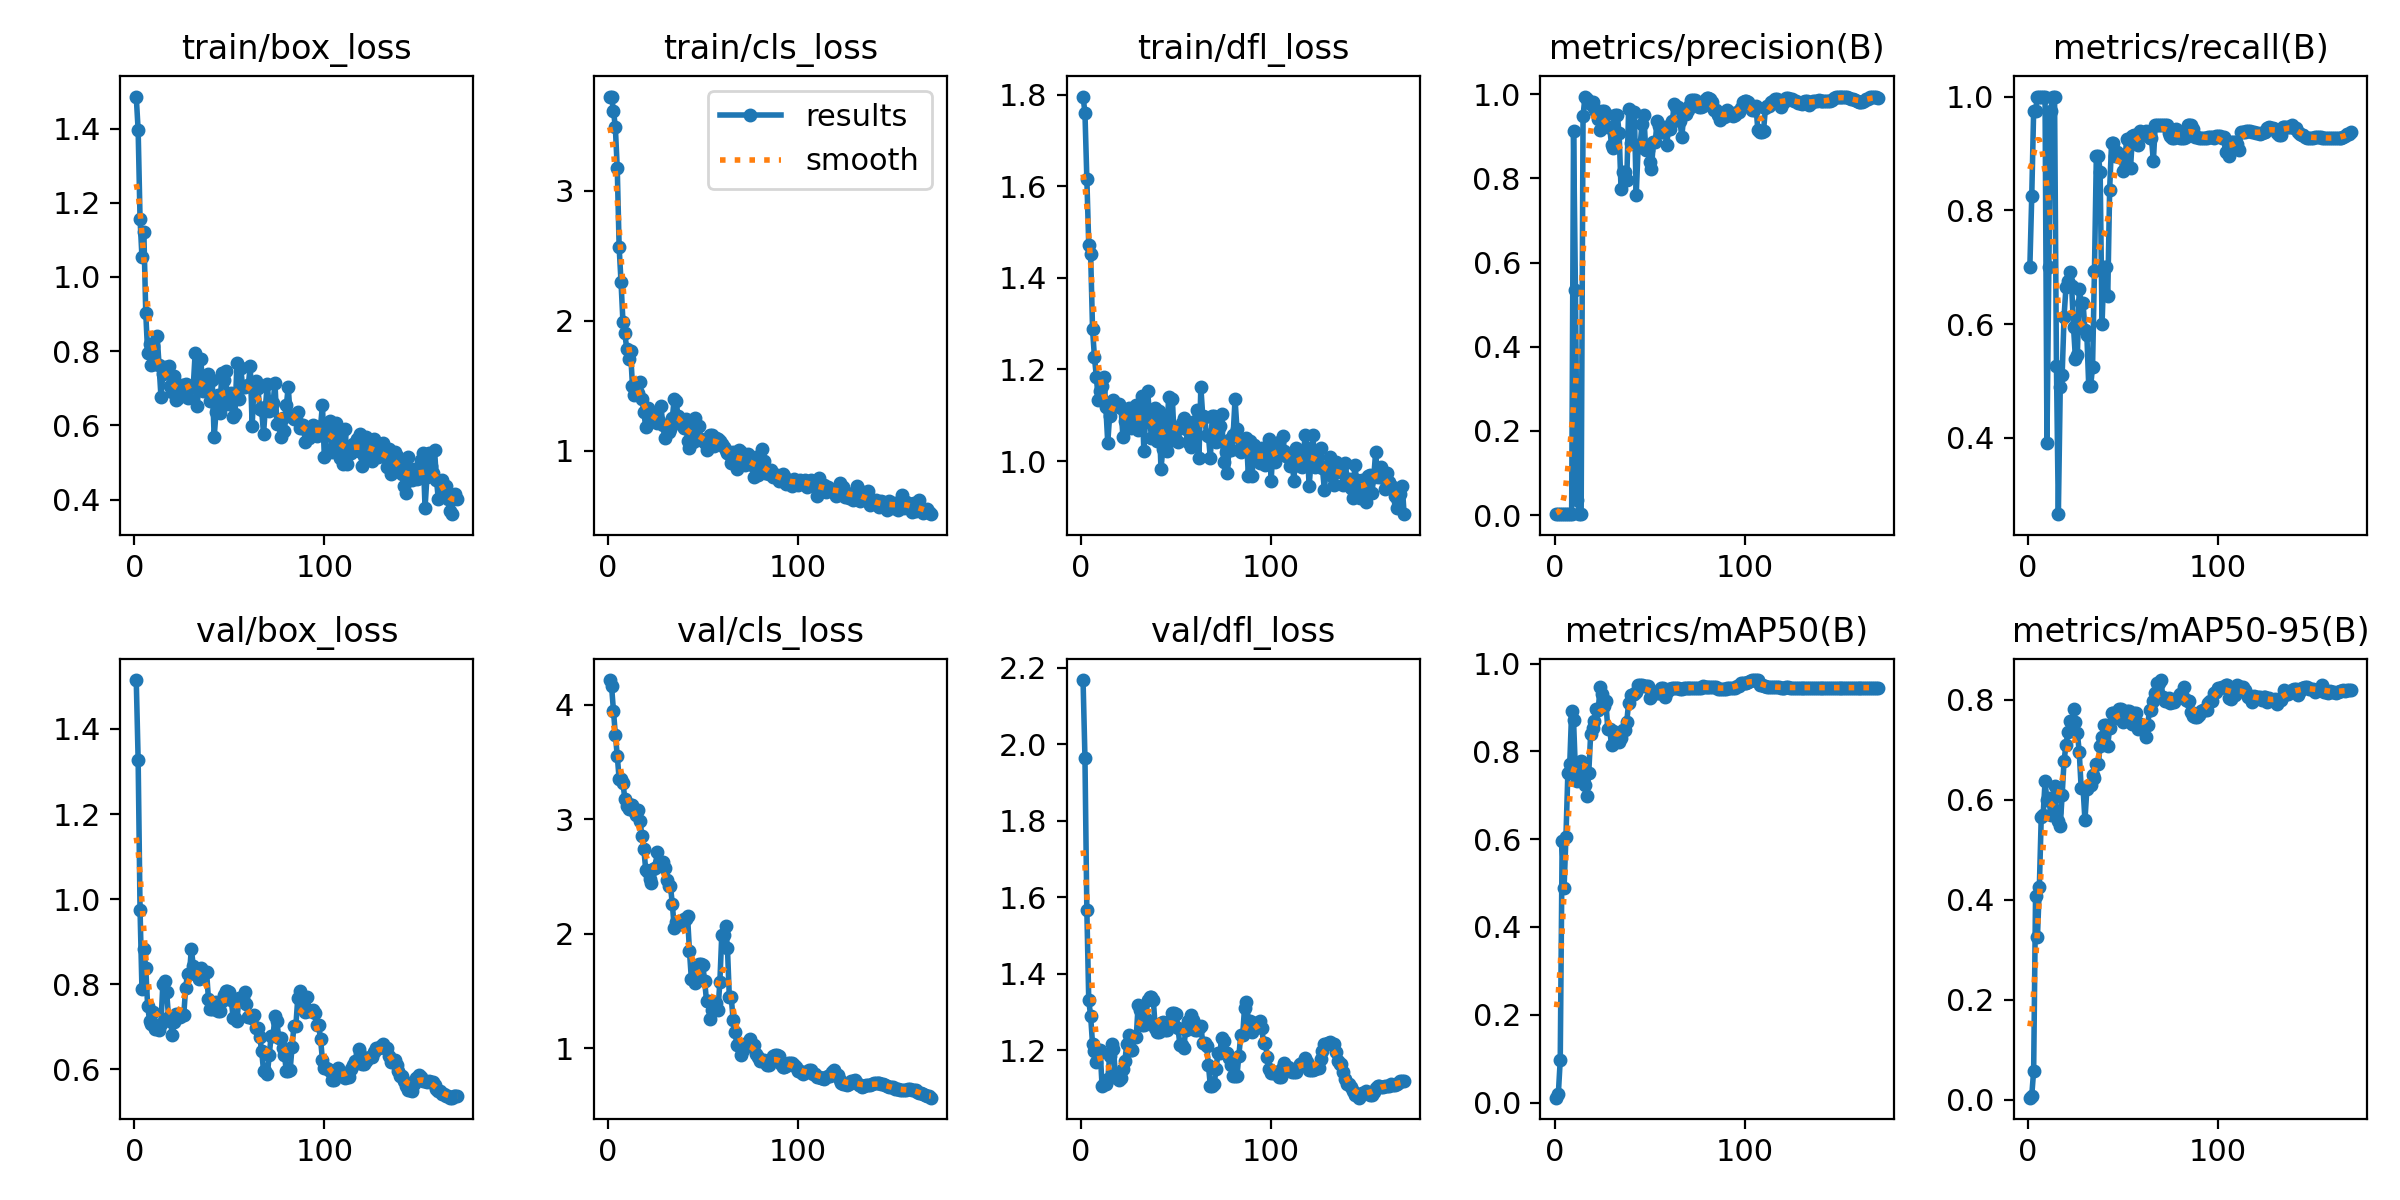

Data behind this chart, as committed beside it:
epoch, train/box_loss, train/cls_loss, train/dfl_loss, metrics/precision(B), metrics/recall(B), metrics/mAP50(B), metrics/mAP50-95(B), val/box_loss, val/cls_loss, val/dfl_loss, lr/pg0, lr/pg1, lr/pg2
1, 1.486, 3.726, 1.796, 0.00244, 0.7, 0.01102, 0.00458, 1.515, 4.215, 2.168, 2.5e-05, 2.5e-05, 2.5e-05
2, 1.395, 3.722, 1.761, 0.00281, 0.825, 0.01999, 0.0088, 1.327, 4.162, 1.965, 6.2191e-05, 6.2191e-05, 6.2191e-05
3, 1.156, 3.618, 1.617, 0.00334, 0.975, 0.09731, 0.05831, 0.9751, 3.943, 1.567, 9.901e-05, 9.901e-05, 9.901e-05
4, 1.055, 3.49, 1.472, 0.00349, 0.975, 0.5959, 0.4078, 0.7886, 3.737, 1.331, 0.0001355, 0.0001355, 0.0001355
5, 1.122, 3.175, 1.452, 0.0038, 1, 0.4876, 0.326, 0.8836, 3.555, 1.29, 0.0001715, 0.0001715, 0.0001715
6, 0.9036, 2.566, 1.288, 0.00398, 1, 0.6058, 0.4264, 0.8379, 3.351, 1.216, 0.0002072, 0.0002072, 0.0002072
7, 0.7955, 2.296, 1.227, 0.00392, 1, 0.75, 0.5658, 0.7494, 3.349, 1.199, 0.0002426, 0.0002426, 0.0002426
8, 0.8181, 1.991, 1.184, 0.00381, 1, 0.7712, 0.5694, 0.7147, 3.318, 1.17, 0.0002775, 0.0002775, 0.0002775
9, 0.762, 1.903, 1.134, 0.00376, 1, 0.892, 0.6367, 0.7077, 3.176, 1.19, 0.0003121, 0.0003121, 0.0003121
10, 0.8148, 1.782, 1.152, 0.9133, 0.3912, 0.8704, 0.5988, 0.7357, 3.118, 1.201, 0.0003463, 0.0003463, 0.0003463
11, 0.7644, 1.708, 1.163, 0.5339, 0.7, 0.7543, 0.6034, 0.6957, 3.091, 1.107, 0.0003802, 0.0003802, 0.0003802
12, 0.841, 1.766, 1.183, 0.0357, 0.975, 0.7327, 0.5701, 0.7035, 3.12, 1.112, 0.0004137, 0.0004137, 0.0004137
13, 0.7633, 1.501, 1.117, 0.00348, 1, 0.7592, 0.6025, 0.693, 3.128, 1.113, 0.0004468, 0.0004468, 0.0004468
14, 0.6779, 1.431, 1.04, 0.00344, 1, 0.7778, 0.6285, 0.7072, 3.069, 1.125, 0.0004795, 0.0004795, 0.0004795
15, 0.7373, 1.461, 1.099, 0.948, 0.5261, 0.7565, 0.5748, 0.8013, 3.039, 1.184, 0.0005119, 0.0005119, 0.0005119
16, 0.7564, 1.442, 1.121, 0.9936, 0.2659, 0.7239, 0.557, 0.8082, 3.083, 1.215, 0.0005439, 0.0005439, 0.0005439
17, 0.7406, 1.528, 1.133, 0.9893, 0.4899, 0.6988, 0.5476, 0.7819, 2.987, 1.203, 0.0005755, 0.0005755, 0.0005755
18, 0.7603, 1.4, 1.123, 0.9789, 0.5102, 0.7505, 0.6096, 0.7231, 2.852, 1.14, 0.0006067, 0.0006067, 0.0006067
19, 0.7075, 1.296, 1.121, 0.9765, 0.6129, 0.8385, 0.6769, 0.7136, 2.74, 1.129, 0.0006376, 0.0006376, 0.0006376
20, 0.6892, 1.182, 1.125, 0.9818, 0.6648, 0.8521, 0.7102, 0.6813, 2.557, 1.124, 0.0006681, 0.0006681, 0.0006681
21, 0.7341, 1.327, 1.116, 0.9674, 0.675, 0.8689, 0.7344, 0.7125, 2.543, 1.127, 0.0006983, 0.0006983, 0.0006983
22, 0.6688, 1.248, 1.052, 0.9584, 0.6921, 0.8964, 0.7572, 0.7302, 2.476, 1.151, 0.000728, 0.000728, 0.000728
23, 0.6748, 1.293, 1.088, 0.9402, 0.6672, 0.895, 0.751, 0.7308, 2.439, 1.172, 0.0007574, 0.0007574, 0.0007574
24, 0.695, 1.293, 1.086, 0.9138, 0.5941, 0.9467, 0.7805, 0.7232, 2.565, 1.215, 0.0007865, 0.0007865, 0.0007865
25, 0.7086, 1.232, 1.115, 0.9608, 0.5389, 0.9311, 0.7545, 0.7291, 2.574, 1.239, 0.0008151, 0.0008151, 0.0008151
26, 0.6991, 1.214, 1.071, 0.9591, 0.5454, 0.9024, 0.7341, 0.7274, 2.71, 1.201, 0.0008434, 0.0008434, 0.0008434
27, 0.711, 1.232, 1.081, 0.9519, 0.6619, 0.9148, 0.6956, 0.7921, 2.621, 1.201, 0.0008713, 0.0008713, 0.0008713
28, 0.6751, 1.342, 1.105, 0.921, 0.6371, 0.8511, 0.6236, 0.8238, 2.63, 1.235, 0.0008988, 0.0008988, 0.0008988
29, 0.7055, 1.197, 1.123, 0.921, 0.6371, 0.8511, 0.6236, 0.8238, 2.63, 1.235, 0.000926, 0.000926, 0.000926
30, 0.7074, 1.1, 1.067, 0.8791, 0.5901, 0.814, 0.5591, 0.8839, 2.573, 1.318, 0.0009528, 0.0009528, 0.0009528
31, 0.7038, 1.171, 1.091, 0.8714, 0.5812, 0.846, 0.6211, 0.8429, 2.466, 1.306, 0.0009792, 0.0009792, 0.0009792
32, 0.7956, 1.142, 1.141, 0.9508, 0.4905, 0.8246, 0.6296, 0.8233, 2.417, 1.266, 0.001005, 0.001005, 0.001005
33, 0.6518, 1.167, 1.023, 0.9508, 0.4905, 0.8246, 0.6296, 0.8233, 2.417, 1.266, 0.001031, 0.001031, 0.001031
34, 0.7073, 1.255, 1.099, 0.9064, 0.525, 0.8221, 0.65, 0.8122, 2.258, 1.282, 0.001046, 0.001046, 0.001046
35, 0.7798, 1.4, 1.153, 0.7737, 0.6929, 0.8293, 0.6434, 0.8374, 2.051, 1.332, 0.00104, 0.00104, 0.00104
36, 0.692, 1.381, 1.098, 0.8151, 0.896, 0.8496, 0.6708, 0.8286, 2.098, 1.34, 0.001033, 0.001033, 0.001033
37, 0.6961, 1.264, 1.05, 0.8151, 0.896, 0.8496, 0.6708, 0.8286, 2.098, 1.34, 0.001027, 0.001027, 0.001027
38, 0.7046, 1.238, 1.082, 0.7955, 0.868, 0.8673, 0.7068, 0.8298, 2.085, 1.33, 0.001021, 0.001021, 0.001021
39, 0.7398, 1.199, 1.115, 0.9644, 0.5999, 0.9106, 0.7257, 0.7653, 2.084, 1.258, 0.001015, 0.001015, 0.001015
40, 0.6665, 1.175, 1.044, 0.8836, 0.7, 0.9274, 0.7494, 0.7414, 2.132, 1.247, 0.001009, 0.001009, 0.001009
41, 0.7212, 1.247, 1.109, 0.8836, 0.7, 0.9274, 0.7494, 0.7414, 2.132, 1.247, 0.001002, 0.001002, 0.001002
42, 0.5679, 1.073, 0.9833, 0.9564, 0.6493, 0.9306, 0.708, 0.7417, 2.151, 1.27, 0.0009963, 0.0009963, 0.0009963
43, 0.6362, 1.024, 1.026, 0.7611, 0.8365, 0.936, 0.7444, 0.7582, 1.851, 1.274, 0.0009901, 0.0009901, 0.0009901
44, 0.6818, 1.168, 1.09, 0.875, 0.9179, 0.9518, 0.7742, 0.7372, 1.605, 1.254, 0.0009839, 0.0009839, 0.0009839
45, 0.6334, 1.069, 1.021, 0.875, 0.9179, 0.9518, 0.7742, 0.7372, 1.605, 1.254, 0.0009778, 0.0009778, 0.0009778
46, 0.7417, 1.251, 1.139, 0.928, 0.895, 0.9514, 0.7664, 0.7616, 1.567, 1.267, 0.0009716, 0.0009716, 0.0009716
47, 0.7234, 1.079, 1.07, 0.9492, 0.9021, 0.9495, 0.7639, 0.7746, 1.669, 1.278, 0.0009654, 0.0009654, 0.0009654
48, 0.7462, 1.187, 1.137, 0.8664, 0.8932, 0.9478, 0.7813, 0.7839, 1.735, 1.298, 0.0009592, 0.0009592, 0.0009592
49, 0.657, 1.089, 1.047, 0.8664, 0.8932, 0.9478, 0.7813, 0.7839, 1.735, 1.298, 0.000953, 0.000953, 0.000953
50, 0.6698, 1.083, 1.046, 0.8394, 0.8683, 0.9214, 0.7563, 0.7826, 1.724, 1.295, 0.0009468, 0.0009468, 0.0009468
51, 0.688, 1.058, 1.041, 0.8223, 0.8894, 0.9255, 0.7627, 0.7633, 1.59, 1.257, 0.0009406, 0.0009406, 0.0009406
52, 0.6221, 1.004, 1.071, 0.8859, 0.9258, 0.9344, 0.777, 0.7211, 1.409, 1.213, 0.0009344, 0.0009344, 0.0009344
53, 0.6305, 1.038, 1.082, 0.8859, 0.9258, 0.9344, 0.777, 0.7211, 1.409, 1.213, 0.0009283, 0.0009283, 0.0009283
54, 0.7688, 1.124, 1.095, 0.9366, 0.875, 0.9325, 0.765, 0.714, 1.259, 1.206, 0.0009221, 0.0009221, 0.0009221
55, 0.6714, 1.12, 1.071, 0.9233, 0.9306, 0.9326, 0.7517, 0.7673, 1.334, 1.253, 0.0009159, 0.0009159, 0.0009159
56, 0.7544, 1.038, 1.043, 0.9092, 0.9318, 0.9451, 0.7728, 0.7679, 1.396, 1.277, 0.0009097, 0.0009097, 0.0009097
57, 0.7037, 1.094, 1.069, 0.9092, 0.9318, 0.9451, 0.7728, 0.7679, 1.396, 1.277, 0.0009035, 0.0009035, 0.0009035
58, 0.7027, 1.087, 1.031, 0.9221, 0.9151, 0.9233, 0.7421, 0.7809, 1.332, 1.293, 0.0008973, 0.0008973, 0.0008973
59, 0.705, 1.076, 1.047, 0.8799, 0.9399, 0.9348, 0.7511, 0.7526, 1.575, 1.278, 0.0008911, 0.0008911, 0.0008911
60, 0.7085, 1.053, 1.088, 0.9164, 0.9332, 0.9409, 0.7474, 0.7239, 1.985, 1.254, 0.0008849, 0.0008849, 0.0008849
... 110 more rows
